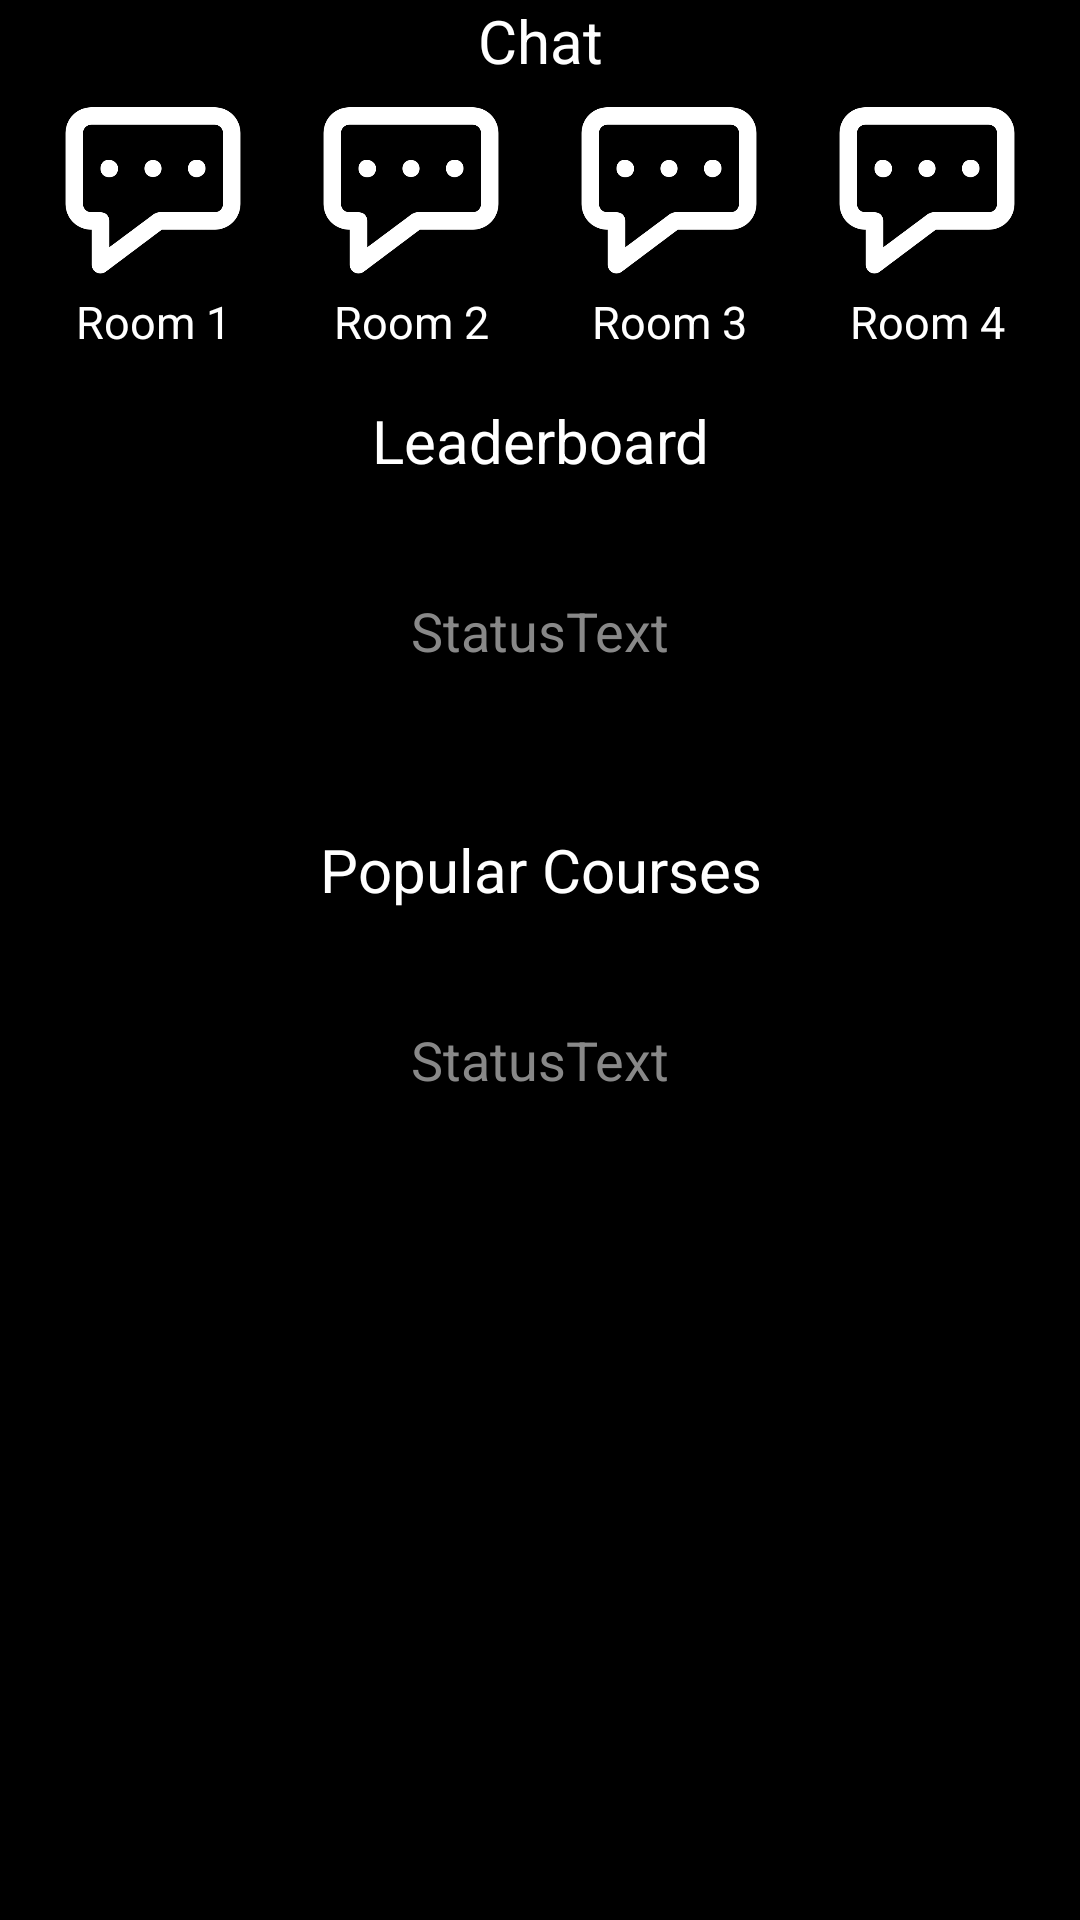

Reconstruct the res/layout file that produces this screen, plus the resources it refers to.
<!-- AndroidManifest.xml: application theme Theme.TeachMeTech -->
<!-- res/layout/fragment_explore.xml -->
<?xml version="1.0" encoding="utf-8"?>
<androidx.constraintlayout.widget.ConstraintLayout xmlns:android="http://schemas.android.com/apk/res/android"
    xmlns:app="http://schemas.android.com/apk/res-auto"
    xmlns:tools="http://schemas.android.com/tools"
    android:layout_width="match_parent"
    android:layout_height="match_parent"
    tools:context=".view.FragmentExplore">

    <androidx.constraintlayout.widget.ConstraintLayout
        android:id="@+id/constraintLayout2"
        android:layout_width="match_parent"
        android:layout_height="wrap_content"
        app:layout_constraintEnd_toEndOf="parent"
        app:layout_constraintStart_toStartOf="parent"
        app:layout_constraintTop_toTopOf="parent">

        <TextView
            android:id="@+id/textView3"
            android:layout_width="match_parent"
            android:layout_height="wrap_content"
            android:text="Chat"
            android:textAlignment="center"
            android:textSize="20sp"
            app:layout_constraintEnd_toEndOf="parent"
            app:layout_constraintStart_toStartOf="parent"
            app:layout_constraintTop_toTopOf="parent" />

        <LinearLayout
            android:id="@+id/linearLayout2"
            android:layout_width="wrap_content"
            android:layout_height="wrap_content"
            android:orientation="vertical"
            android:paddingBottom="16dp"
            app:layout_constraintEnd_toStartOf="@+id/linearLayout5"
            app:layout_constraintStart_toStartOf="parent"
            app:layout_constraintTop_toBottomOf="@+id/textView3">

            <ImageButton
                android:id="@+id/Explore_ChatRoom1"
                android:layout_width="70dp"
                android:layout_height="70dp"
                android:background="@android:color/transparent"
                android:contentDescription="Chat Room 1"
                android:scaleType="fitCenter"
                app:srcCompat="@drawable/img_chat"
                app:tint="@color/white" />

            <TextView
                android:layout_width="match_parent"
                android:layout_height="wrap_content"
                android:text="Room 1"
                android:textAlignment="center"
                android:textSize="15sp" />
        </LinearLayout>


        <LinearLayout
            android:id="@+id/linearLayout5"
            android:layout_width="wrap_content"
            android:layout_height="wrap_content"
            android:orientation="vertical"
            android:paddingBottom="16dp"
            app:layout_constraintEnd_toStartOf="@+id/linearLayout6"
            app:layout_constraintStart_toEndOf="@+id/linearLayout2"
            app:layout_constraintTop_toBottomOf="@+id/textView3">

            <ImageButton
                android:id="@+id/Explore_ChatRoom2"
                android:layout_width="70dp"
                android:layout_height="70dp"
                android:background="@android:color/transparent"
                android:contentDescription="Chat Room 1"
                android:scaleType="fitCenter"
                app:srcCompat="@drawable/img_chat"
                app:tint="@color/white" />

            <TextView
                android:layout_width="match_parent"
                android:layout_height="wrap_content"
                android:text="Room 2"
                android:textAlignment="center"
                android:textSize="15sp" />
        </LinearLayout>

        <LinearLayout
            android:id="@+id/linearLayout6"
            android:layout_width="wrap_content"
            android:layout_height="wrap_content"
            android:orientation="vertical"
            android:paddingBottom="16dp"
            app:layout_constraintEnd_toStartOf="@+id/linearLayout7"
            app:layout_constraintStart_toEndOf="@+id/linearLayout5"
            app:layout_constraintTop_toBottomOf="@+id/textView3">

            <ImageButton
                android:id="@+id/Explore_ChatRoom3"
                android:layout_width="70dp"
                android:layout_height="70dp"
                android:background="@android:color/transparent"
                android:contentDescription="Chat Room 1"
                android:scaleType="fitCenter"
                app:srcCompat="@drawable/img_chat"
                app:tint="@color/white" />

            <TextView
                android:layout_width="match_parent"
                android:layout_height="wrap_content"
                android:text="Room 3"
                android:textAlignment="center"
                android:textSize="15sp" />
        </LinearLayout>

        <LinearLayout
            android:id="@+id/linearLayout7"
            android:layout_width="wrap_content"
            android:layout_height="wrap_content"
            android:orientation="vertical"
            android:paddingBottom="16dp"
            app:layout_constraintEnd_toEndOf="parent"
            app:layout_constraintStart_toEndOf="@+id/linearLayout6"
            app:layout_constraintTop_toBottomOf="@+id/textView3">

            <ImageButton
                android:id="@+id/Explore_ChatRoom4"
                android:layout_width="70dp"
                android:layout_height="70dp"
                android:background="@android:color/transparent"
                android:contentDescription="Chat Room 1"
                android:scaleType="fitCenter"
                app:srcCompat="@drawable/img_chat"
                app:tint="@color/white" />

            <TextView
                android:layout_width="match_parent"
                android:layout_height="wrap_content"
                android:text="Room 4"
                android:textAlignment="center"
                android:textSize="15sp" />
        </LinearLayout>
    </androidx.constraintlayout.widget.ConstraintLayout>

    <ScrollView
        android:layout_width="match_parent"
        android:layout_height="0dp"
        app:layout_constraintBottom_toBottomOf="parent"
        app:layout_constraintEnd_toEndOf="parent"
        app:layout_constraintStart_toStartOf="parent"
        app:layout_constraintTop_toBottomOf="@+id/constraintLayout2">

        <LinearLayout
            android:layout_width="match_parent"
            android:layout_height="wrap_content"
            android:orientation="vertical">

            <TextView
                android:id="@+id/textView4"
                android:layout_width="match_parent"
                android:layout_height="wrap_content"
                android:text="Leaderboard"
                android:textAlignment="center"
                android:textSize="20sp" />

            <androidx.constraintlayout.widget.ConstraintLayout
                android:layout_width="match_parent"
                android:layout_height="wrap_content">

                <androidx.recyclerview.widget.RecyclerView
                    android:id="@+id/Explore_Leaderboard"
                    android:layout_width="match_parent"
                    android:layout_height="wrap_content"
                    android:maxHeight="250dp"
                    app:layout_constraintEnd_toEndOf="parent"
                    app:layout_constraintStart_toStartOf="parent"
                    app:layout_constraintTop_toTopOf="parent" />

                <TextView
                    android:id="@+id/Explore_leaderboardStatus"
                    android:layout_width="0dp"
                    android:layout_height="100dp"
                    android:gravity="center"
                    android:text="StatusText"
                    android:textAlignment="center"
                    android:textColor="#888888"
                    android:textSize="18sp"
                    app:layout_constraintEnd_toEndOf="parent"
                    app:layout_constraintStart_toStartOf="parent"
                    app:layout_constraintTop_toTopOf="@id/Explore_Leaderboard" />
            </androidx.constraintlayout.widget.ConstraintLayout>

            <androidx.constraintlayout.widget.ConstraintLayout
                android:layout_width="match_parent"
                android:layout_height="wrap_content">


                <TextView
                    android:id="@+id/textView5"
                    android:layout_width="match_parent"
                    android:layout_height="wrap_content"
                    android:layout_marginTop="16dp"
                    android:text="Popular Courses"
                    android:textAlignment="center"
                    android:textSize="20sp"
                    app:layout_constraintEnd_toEndOf="parent"
                    app:layout_constraintStart_toStartOf="parent"
                    app:layout_constraintTop_toTopOf="parent" />

                <androidx.recyclerview.widget.RecyclerView
                    android:id="@+id/Explore_PopularCourses"
                    android:layout_width="match_parent"
                    android:layout_height="wrap_content"
                    app:layout_constraintEnd_toEndOf="parent"
                    app:layout_constraintStart_toStartOf="parent"
                    app:layout_constraintTop_toBottomOf="@+id/textView5" />

                <TextView
                    android:id="@+id/Explore_popularCoursesdStatus"
                    android:layout_width="0dp"
                    android:layout_height="100dp"
                    android:gravity="center"
                    android:text="StatusText"
                    android:textAlignment="center"
                    android:textColor="#888888"
                    android:textSize="18sp"
                    app:layout_constraintEnd_toEndOf="parent"
                    app:layout_constraintStart_toStartOf="parent"
                    app:layout_constraintTop_toBottomOf="@+id/textView5" />

            </androidx.constraintlayout.widget.ConstraintLayout>
        </LinearLayout>

    </ScrollView>
</androidx.constraintlayout.widget.ConstraintLayout>
<!-- resources referenced by this layout -->
<resources>
  <!-- drawable img_chat: png bitmap (drawable, 8453 bytes) -->
  <style name="Theme.TeachMeTech" parent="Base.Theme.TeachMeTech">
          <item name="android:windowBackground">@color/black</item>
          <item name="android:textColor">@color/white</item>
          <item name="colorPrimary">@color/black</item>
          <item name="colorSecondary">@color/white</item>
          <item name="colorPrimaryVariant">@color/black</item>
          <item name="android:navigationBarColor">@color/black</item>
      </style>
  <style name="Base.Theme.TeachMeTech" parent="Theme.MaterialComponents.DayNight.NoActionBar">
          <item name="android:windowBackground">@color/black</item>
          <item name="android:textColor">@color/white</item>
          <item name="colorPrimary">@color/black</item>
          <item name="colorSecondary">@color/white</item>
          <item name="colorPrimaryVariant">@color/black</item>
          <item name="android:navigationBarColor">@color/black</item>
      </style>
  <!-- not gathered from this repository: default colours our renderer supplied (Android Studio template values) -->
  <color name="black">#FF000000</color>
  <color name="white">#FFFFFFFF</color>
</resources>
